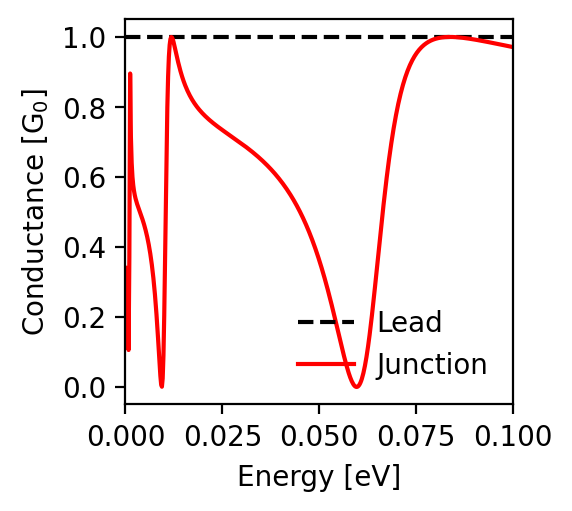

The file beside this chart, header and first rows:
energy; conductance_lead; conductance_junction
-0.1; 1.0; 0.971
-0.0998; 1.0; 0.971
-0.0996; 1.0; 0.972
-0.0994; 1.0; 0.972
-0.0992; 1.0; 0.973
-0.099; 1.0; 0.973
-0.0988; 1.0; 0.974
-0.0986; 1.0; 0.974
-0.0984; 1.0; 0.975
-0.0982; 1.0; 0.975
-0.098; 1.0; 0.976
-0.0978; 1.0; 0.976
-0.0976; 1.0; 0.976
-0.0974; 1.0; 0.977
-0.0972; 1.0; 0.977
-0.097; 1.0; 0.978
-0.0968; 1.0; 0.978
-0.0966; 1.0; 0.979
-0.0964; 1.0; 0.979
-0.0962; 1.0; 0.98
-0.096; 1.0; 0.98
-0.0958; 1.0; 0.981
-0.0956; 1.0; 0.981
-0.0954; 1.0; 0.981
-0.0952; 1.0; 0.982
-0.095; 1.0; 0.982
-0.0948; 1.0; 0.983
-0.0946; 1.0; 0.983
-0.0944; 1.0; 0.984
-0.0942; 1.0; 0.984
-0.094; 1.0; 0.985
-0.0938; 1.0; 0.985
-0.0936; 1.0; 0.985
-0.0934; 1.0; 0.986
-0.0932; 1.0; 0.986
-0.093; 1.0; 0.987
-0.0928; 1.0; 0.987
-0.0926; 1.0; 0.988
-0.0924; 1.0; 0.988
-0.0922; 1.0; 0.988
-0.092; 1.0; 0.989
-0.0918; 1.0; 0.989
-0.0916; 1.0; 0.99
-0.0914; 1.0; 0.99
-0.0912; 1.0; 0.99
-0.091; 1.0; 0.991
-0.0908; 1.0; 0.991
-0.0906; 1.0; 0.992
-0.0904; 1.0; 0.992
-0.0902; 1.0; 0.992
-0.09; 1.0; 0.993
-0.0898; 1.0; 0.993
-0.0896; 1.0; 0.993
-0.0894; 1.0; 0.994
-0.0892; 1.0; 0.994
-0.089; 1.0; 0.995
-0.0888; 1.0; 0.995
-0.0886; 1.0; 0.995
-0.0884; 1.0; 0.996
-0.0882; 1.0; 0.996
... 941 more rows
